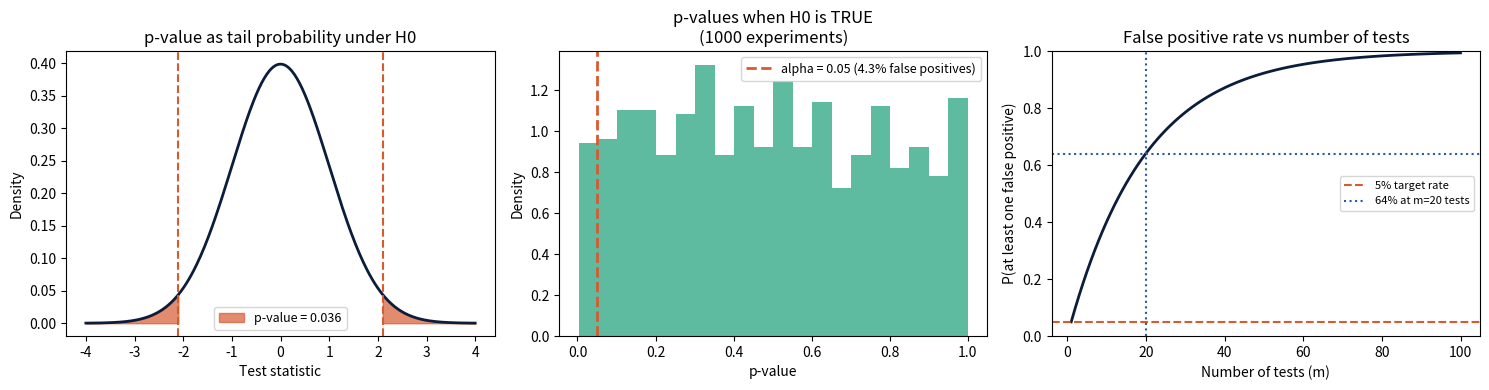

Source code (Python):
# Statbitall: p-values are not what you were taught
# statbitall.com/blog/pvalues-explained

import numpy as np
import matplotlib.pyplot as plt
from scipy import stats

rng = np.random.default_rng(42)

fig, axes = plt.subplots(1, 3, figsize=(15, 4))

# --- Panel 1: p-value as tail area ---
x = np.linspace(-4, 4, 300)
null_dist = stats.norm.pdf(x)
observed = 2.1
p_val = 2 * (1 - stats.norm.cdf(abs(observed)))

axes[0].plot(x, null_dist, color='#0B1D3A', linewidth=2)
axes[0].fill_between(x, null_dist, where=(x >= abs(observed)),
                     color='#D85A30', alpha=0.7, label=f'p-value = {p_val:.3f}')
axes[0].fill_between(x, null_dist, where=(x <= -abs(observed)),
                     color='#D85A30', alpha=0.7)
axes[0].axvline(x=observed, color='#D85A30', linestyle='--', linewidth=1.5)
axes[0].axvline(x=-observed, color='#D85A30', linestyle='--', linewidth=1.5)
axes[0].set_title('p-value as tail probability under H0')
axes[0].set_xlabel('Test statistic')
axes[0].set_ylabel('Density')
axes[0].legend(fontsize=9)

# --- Panel 2: p-hacking simulation ---
n_experiments = 1000
n_per_experiment = 30
p_values_null = []

for _ in range(n_experiments):
    group_a = rng.normal(0, 1, n_per_experiment)
    group_b = rng.normal(0, 1, n_per_experiment)  # same distribution
    _, p = stats.ttest_ind(group_a, group_b)
    p_values_null.append(p)

p_values_null = np.array(p_values_null)
false_positive_rate = (p_values_null < 0.05).mean()

axes[1].hist(p_values_null, bins=20, density=True, alpha=0.7, color='#1B9E77')
axes[1].axvline(x=0.05, color='#D85A30', linestyle='--', linewidth=2,
                label=f'alpha = 0.05 ({false_positive_rate:.1%} false positives)')
axes[1].set_title('p-values when H0 is TRUE\n(1000 experiments)')
axes[1].set_xlabel('p-value')
axes[1].set_ylabel('Density')
axes[1].legend(fontsize=9)

# --- Panel 3: Multiple testing inflation ---
m_tests = range(1, 101)
fpr = [1 - (0.95 ** m) for m in m_tests]

axes[2].plot(list(m_tests), fpr, color='#0B1D3A', linewidth=2)
axes[2].axhline(y=0.05, color='#D85A30', linestyle='--', linewidth=1.5,
                label='5% target rate')
axes[2].axhline(y=0.64, color='#2A5BA0', linestyle=':', linewidth=1.5,
                label='64% at m=20 tests')
axes[2].axvline(x=20, color='#2A5BA0', linestyle=':', linewidth=1.5)
axes[2].set_title('False positive rate vs number of tests')
axes[2].set_xlabel('Number of tests (m)')
axes[2].set_ylabel('P(at least one false positive)')
axes[2].legend(fontsize=8)
axes[2].set_ylim(0, 1)

plt.tight_layout()
plt.savefig('pvalue_demo.png', dpi=150, bbox_inches='tight')
plt.show()

# Demonstrate p-hacking
print("Simulating p-hacking (peeking at results):")
group_a = rng.normal(0, 1, 100)
group_b = rng.normal(0, 1, 100)  # truly null effect

for n in range(10, 101, 5):
    _, p = stats.ttest_ind(group_a[:n], group_b[:n])
    if p < 0.05:
        print(f"  Stopped at n={n}: p={p:.4f} (FALSE POSITIVE)")
        break
